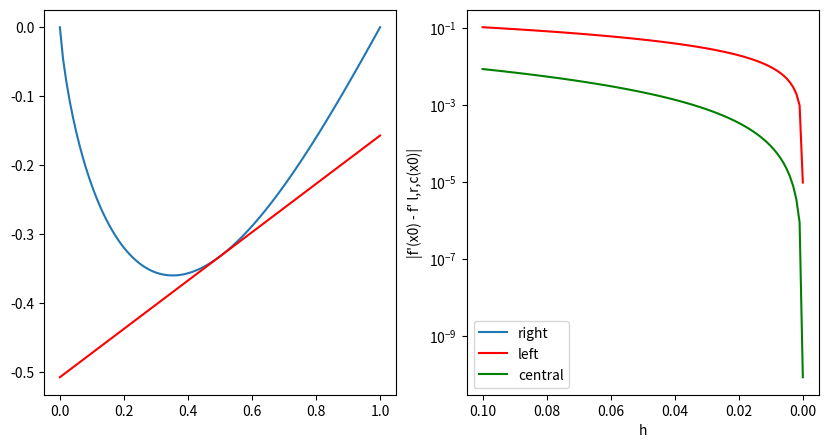

Recreate this plot in Python.
# Narunat Pantapalin_5406173_CSE
# Neeraj Garud_5269400_CSE
# Kshitij Patle_5420023_CSE

import numpy as np
import matplotlib.pyplot as plt

def forward_diff_quot(f,x0,h):
    return (f(x0 + h) - f(x0)) / h

def backward_diff_quot(f,x0,h):
    return (f(x0) - f(x0 - h)) / h

def central_diff_quot(f,x0,h):
    return  (f(x0 + h) - f(x0 - h)) / (2*h)

#function f(x) definition
def func_x(x):                        
    return ( np.sin(x) * np.log(x) )

def derivative_func_x(x):
    return  np.cos(x) * np.log(x) + np.sin(x) / x

#constants
x0 = 0.5
h = 0.1

x_axis = np.linspace(0.0000001, 1, 100)
f_curve = func_x(x_axis)
#Equation of a straight line: y = mx + c
f_tangent_curve = derivative_func_x(x0) * (x_axis - x0) + func_x(x0)

# creating graph space for two graphs
graph, (plot1, plot2) = plt.subplots(1, 2, figsize=(10,5))
plot1.plot( x_axis,f_curve)
plot1.plot( x_axis,f_tangent_curve,'r')

step_h = np.linspace(0.1,0.00001,100)
forward_error = (derivative_func_x(x0) - forward_diff_quot(func_x,x0,step_h))
backward_error = (derivative_func_x(x0) - backward_diff_quot(func_x,x0,step_h))
central_error = (derivative_func_x(x0) - central_diff_quot(func_x,x0,step_h))

plot2.semilogy(step_h, forward_error, label="right")
plot2.semilogy(step_h, backward_error,label="left", color= 'r')
plot2.semilogy(step_h, central_error,label="central", color = 'g')
plot2.invert_xaxis()
plt.legend()
plt.xlabel("h")
plt.ylabel("|f'(x0) - f' l,r,c(x0)|")
plt.show()

# semilogy() depicts the error best, because change of error is very fast for small change in h
# so displaying y-axis in logarithm scale gives us the best representation of error 
